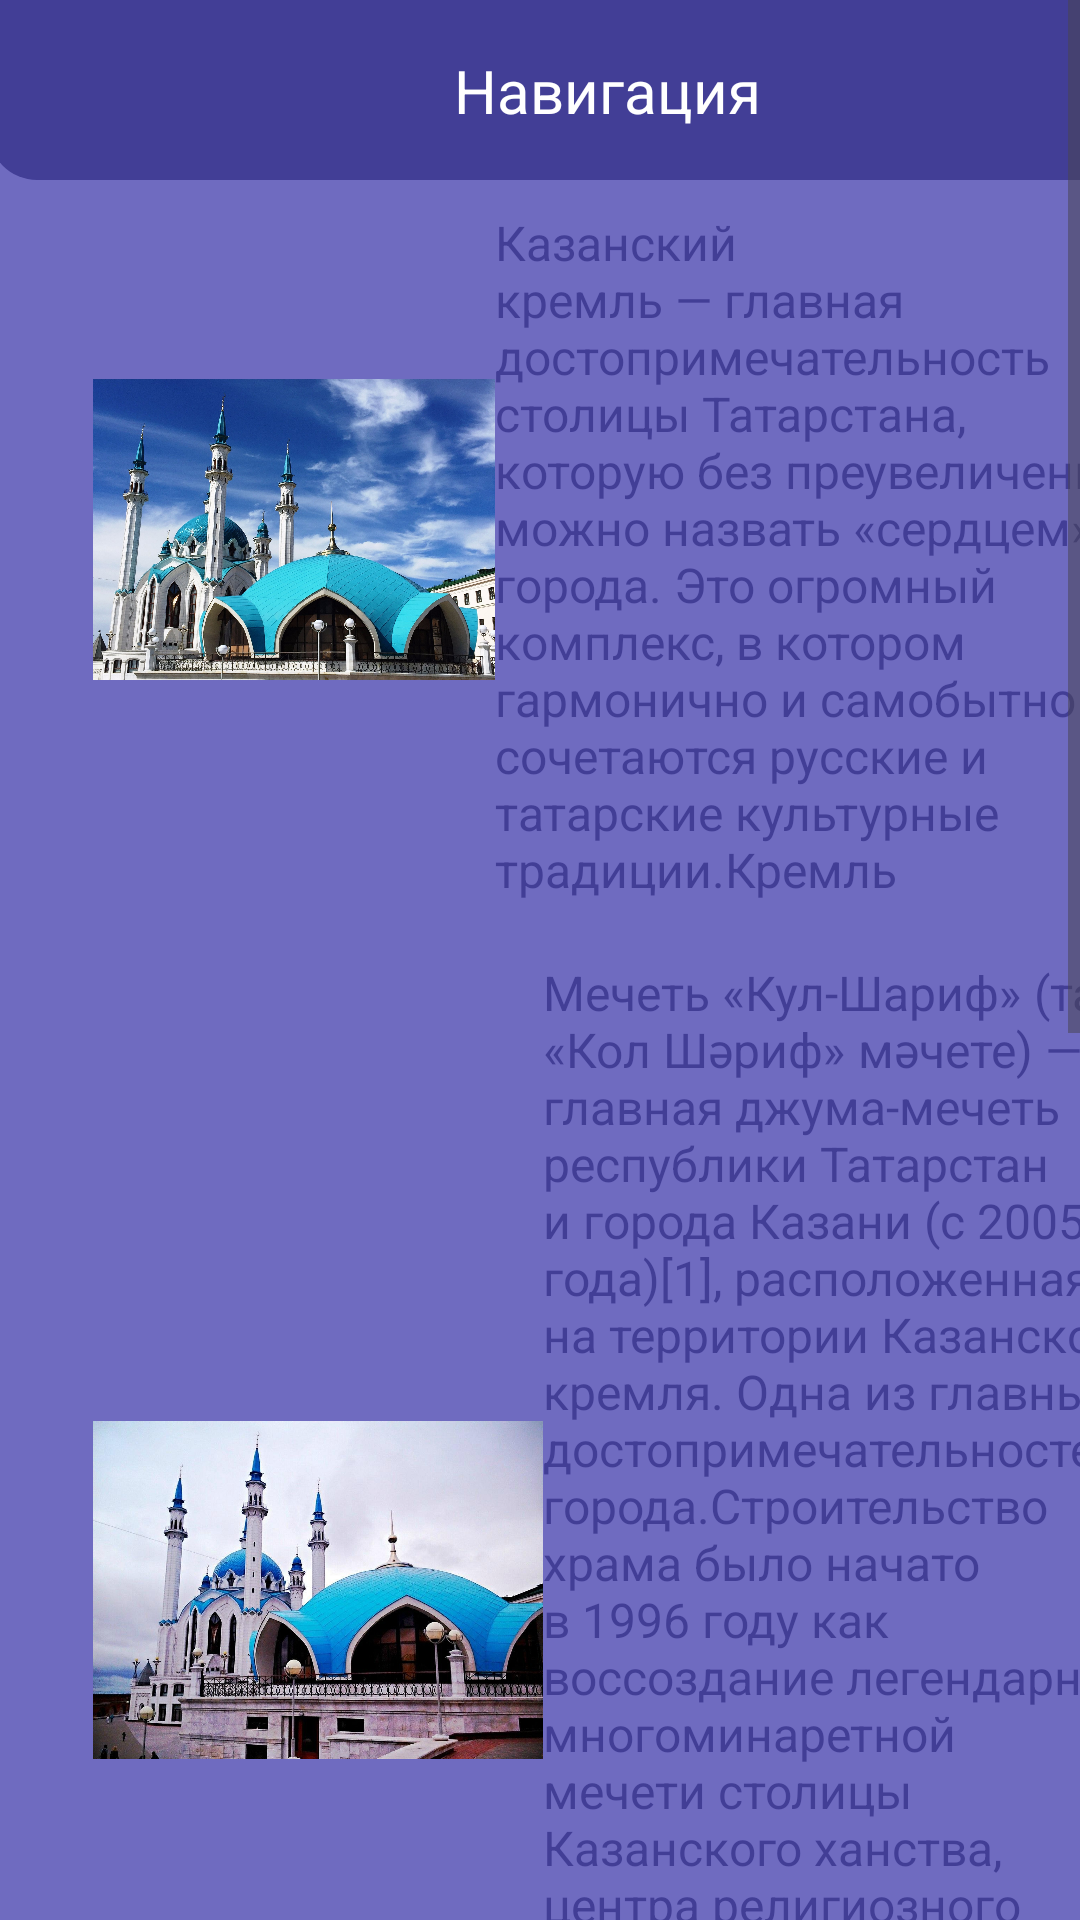

Write the Android layout XML for this screen, with the resource values it uses.
<!-- AndroidManifest.xml: application theme Theme.KarimTest -->
<!-- res/layout/activity_dost.xml -->
<?xml version="1.0" encoding="utf-8"?>
<ScrollView xmlns:android="http://schemas.android.com/apk/res/android"
    xmlns:app="http://schemas.android.com/apk/res-auto"
    xmlns:tools="http://schemas.android.com/tools"
    android:layout_width="match_parent"
    android:layout_height="match_parent"
    android:background="#6F6BC0"
    tools:context=".DostAct">


    <LinearLayout
        android:layout_width="match_parent"
        android:layout_height="wrap_content"
        android:orientation="vertical">
        <androidx.constraintlayout.widget.ConstraintLayout
            android:id="@+id/header"
            android:layout_width="416dp"
            android:layout_height="60dp"
            android:layout_marginLeft="-4dp"
            android:background="@drawable/rounded_header_background"
            app:layout_constraintTop_toTopOf="parent"
            app:layout_constraintStart_toStartOf="parent"
            app:layout_constraintEnd_toEndOf="parent"
            android:padding="16dp">

            <TextView
                android:id="@+id/headerText"
                android:layout_width="wrap_content"
                android:layout_height="wrap_content"
                android:text="Навигация"
                android:textColor="#FFFFFF"
                android:layout_marginLeft="139dp"
                android:textSize="20sp"
                app:layout_constraintStart_toStartOf="parent"
                app:layout_constraintTop_toTopOf="parent"
                app:layout_constraintBottom_toBottomOf="parent" />

            <ImageView
                android:id="@+id/profileIcon"
                android:layout_width="50dp"
                android:layout_height="30dp"
                android:src="@drawable/profile"
                app:layout_constraintEnd_toEndOf="parent"
                app:layout_constraintTop_toTopOf="parent"
                app:layout_constraintBottom_toBottomOf="parent" />
        </androidx.constraintlayout.widget.ConstraintLayout>

        <LinearLayout
            android:layout_width="350dp"
            android:layout_height="230dp"
            android:layout_marginLeft="31dp"
            android:layout_marginTop="10dp"
            android:background="@drawable/oval_background">

            <ImageView
                android:id="@+id/imageView1"
                android:layout_width="134dp"
                android:layout_height="193dp"
                android:layout_marginTop="10dp"
                app:srcCompat="@drawable/dost1" />

            <TextView
                android:id="@+id/textView1"
                android:layout_width="wrap_content"
                android:layout_height="wrap_content"
                android:layout_weight="1"
                android:text="Казанский кремль — главная достопримечательность столицы Татарстана, которую без преувеличения можно назвать «сердцем» города. Это огромный комплекс, в котором гармонично и самобытно сочетаются русские и татарские культурные традиции.Кремль включает в себя несколько исторических и архитектурных комплексов, раскинувшихся на территории в 1500 кв. м: "
                android:textColor="#423E96"
                android:textSize="16sp" />

        </LinearLayout>

        <LinearLayout
            android:layout_width="350dp"
            android:layout_height="450dp"
            android:layout_marginLeft="31dp"
            android:layout_marginTop="20dp"
            android:background="@drawable/oval_background">

            <ImageView
                android:id="@+id/imageView2"
                android:layout_width="150dp"
                android:layout_height="200dp"
                android:layout_marginTop="110dp"
                app:srcCompat="@drawable/dost2jpg" />

            <TextView
                android:id="@+id/textView2"
                android:layout_width="wrap_content"
                android:layout_height="wrap_content"
                android:layout_weight="1"
                android:text="Мечеть «Кул-Шариф» (тат. «Кол Шәриф» мәчете) — главная джума-мечеть республики Татарстан и города Казани (с 2005 года)[1], расположенная на территории Казанского кремля. Одна из главных достопримечательностей города.Строительство храма было начато в 1996 году как воссоздание легендарной многоминаретной мечети столицы Казанского ханства, центра религиозного просвещения и развития наук Среднего Поволжья XVI столетия. Историческая мечеть была разрушена в октябре 1552 года во время штурма Казани войсками Ивана Грозного. Воссозданная мечеть названа в честь последнего имама сеида Кул Шарифа, одного из предводителей обороны Казани"
                android:textColor="#423E96"
                android:textSize="16sp" />
        </LinearLayout>

        <LinearLayout
            android:layout_width="350dp"
            android:layout_height="400dp"
            android:layout_marginLeft="31dp"
            android:layout_marginTop="20dp"
            android:background="@drawable/oval_background">

            <ImageView
                android:id="@+id/imageView3"
                android:layout_width="150dp"
                android:layout_height="200dp"
                android:layout_marginTop="80dp"
                app:srcCompat="@drawable/dost3" />

            <TextView
                android:id="@+id/textView4"
                android:layout_width="wrap_content"
                android:layout_height="wrap_content"
                android:layout_weight="1"
                android:text="Центр семьи «Казан» (в разговорной речи просто «Чаша»[1]) — главный дворец бракосочетаний (ЗАГС) в городе Казань и республике Татарстан. Одна из главных современных достопримечательностей города[источник не указан 159 дней], обыгрывающих его название ввиду того, что построен в виде огромного котла-казана. На крыше расположена смотровая площадка с видом на Казанский кремль, Кремлёвскую набережную и округу. Открыт 5 июля 2013 года"
                android:textColor="#423E96"
                android:textSize="16sp" />
        </LinearLayout>



    </LinearLayout>
</ScrollView>
<!-- resources referenced by this layout -->
<resources>
  <!-- drawable dost1: jpg bitmap (drawable, 501659 bytes) -->
  <!-- drawable dost2jpg: jpg bitmap (drawable, 211231 bytes) -->
  <!-- drawable profile: png bitmap (drawable, 9245 bytes) -->
  <!-- drawable rounded_header_background (drawable) -->
  <?xml version="1.0" encoding="utf-8"?>
  <shape xmlns:android="http://schemas.android.com/apk/res/android">
      <solid android:color="#423E96" />
      <corners android:bottomLeftRadius="16dp" android:bottomRightRadius="16dp" />
  </shape>
  <style name="Theme.KarimTest" parent="Base.Theme.KarimTest" />
  <style name="Base.Theme.KarimTest" parent="Theme.Material3.DayNight.NoActionBar">
          
          
      </style>
</resources>
